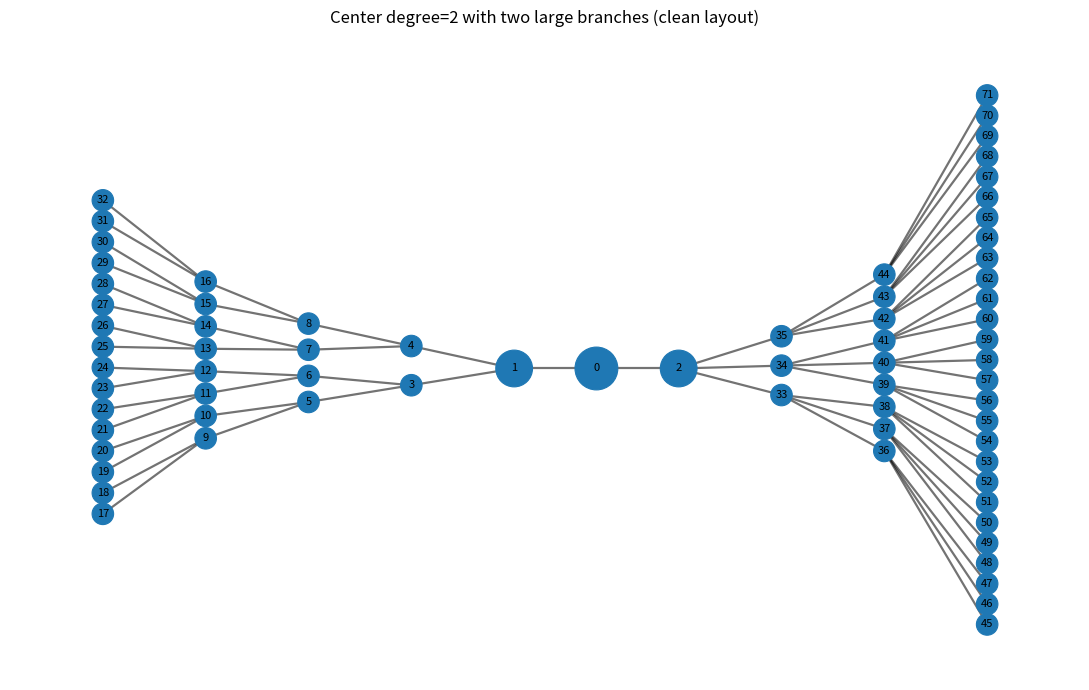

Source code (Python):
# two_branches_pretty.py
# pip install networkx matplotlib
# 可选(强烈推荐)：pip install pygraphviz  （否则自动回退到 spring_layout）

import networkx as nx
import matplotlib.pyplot as plt


def add_tree_branch(G: nx.Graph, attach_to: int, next_id: int, depth: int, fanout: int):
    current_level = [attach_to]
    for _ in range(depth):
        new_level = []
        for parent in current_level:
            for _ in range(fanout):
                child = next_id
                next_id += 1
                G.add_edge(parent, child)
                new_level.append(child)
        current_level = new_level
    return next_id


def build_graph(depth_left=4, fanout_left=2, depth_right=3, fanout_right=3):
    G = nx.Graph()
    c, a, b = 0, 1, 2
    G.add_edges_from([(c, a), (c, b)])  # center degree == 2

    next_id = 3
    next_id = add_tree_branch(G, attach_to=a, next_id=next_id, depth=depth_left, fanout=fanout_left)
    next_id = add_tree_branch(G, attach_to=b, next_id=next_id, depth=depth_right, fanout=fanout_right)
    return G, c, a, b


def hierarchy_pos(G: nx.Graph, root: int, left_root: int, right_root: int):
    """
    把整张图当作“中心 root + 两棵树”来排版：
    - root 在中间
    - left_root 的子树放左侧
    - right_root 的子树放右侧
    这样不会挤成一团，适合你这个“两个大分支”结构。
    """
    pos = {root: (0.0, 0.0), left_root: (-1.0, 0.0), right_root: (1.0, 0.0)}

    def place_subtree(start: int, sign: float):
        # BFS 分层，按层摆放；同层均匀铺开
        levels = {}
        parent = {start: root}
        q = [(start, 0)]
        seen = {root, start}
        while q:
            v, d = q.pop(0)
            levels.setdefault(d, []).append(v)
            for nb in G.neighbors(v):
                if nb in seen:
                    continue
                seen.add(nb)
                parent[nb] = v
                q.append((nb, d + 1))

        # 每一层：x 方向随深度远离中心，y 方向分散
        for d, nodes in levels.items():
            # x：向左右展开
            x = sign * (1.0 + 1.25 * d)
            # y：同层节点均匀分布，避免重叠
            m = len(nodes)
            if m == 1:
                ys = [0.0]
            else:
                span = max(1.0, 0.55 * m)  # 节点越多，拉得越开
                ys = [(-span / 2) + i * (span / (m - 1)) for i in range(m)]
            for v, y in zip(nodes, ys):
                # 轻微抖动：让边更好看一点（不需要随机）
                pos[v] = (x, y + 0.08 * d)

    place_subtree(left_root, sign=-1.0)
    place_subtree(right_root, sign=+1.0)
    return pos


def draw_graph(G: nx.Graph, c: int, a: int, b: int, title: str):
    # 1) 优先用 dot（树图最清晰）；没装 pygraphviz 就用手写分层布局
    pos = None
    try:
        pos = nx.nx_agraph.graphviz_layout(G, prog="dot")
        # dot 的方向默认是自上而下，这里做一次简单的坐标缩放/翻转让它更“横向两边展开”
        # 如果你喜欢 dot 的纵向树形，可以删掉下面这段变换。
        xs = [pos[v][0] for v in G.nodes()]
        ys = [pos[v][1] for v in G.nodes()]
        xmid = (min(xs) + max(xs)) / 2.0
        ymid = (min(ys) + max(ys)) / 2.0
        pos = {v: ((pos[v][0] - xmid) / 140.0, (pos[v][1] - ymid) / 140.0) for v in G.nodes()}
    except Exception:
        pos = hierarchy_pos(G, root=c, left_root=a, right_root=b)

    # 2) 节点大小分层；其余节点统一，画面更干净
    node_sizes = []
    for v in G.nodes():
        if v == c:
            node_sizes.append(950)
        elif v in (a, b):
            node_sizes.append(700)
        else:
            node_sizes.append(240)

    plt.figure(figsize=(11, 7))
    nx.draw_networkx_edges(G, pos, width=1.6, alpha=0.55)
    nx.draw_networkx_nodes(G, pos, node_size=node_sizes, linewidths=0.8)
    nx.draw_networkx_labels(G, pos, font_size=8)

    plt.title(title, pad=12)
    plt.axis("off")
    plt.tight_layout()
    plt.savefig('demo_pic_2.png')


if __name__ == "__main__":
    G, c, a, b = build_graph(depth_left=4, fanout_left=2, depth_right=3, fanout_right=3)
    draw_graph(G, c, a, b, title="Center degree=2 with two large branches (clean layout)")
